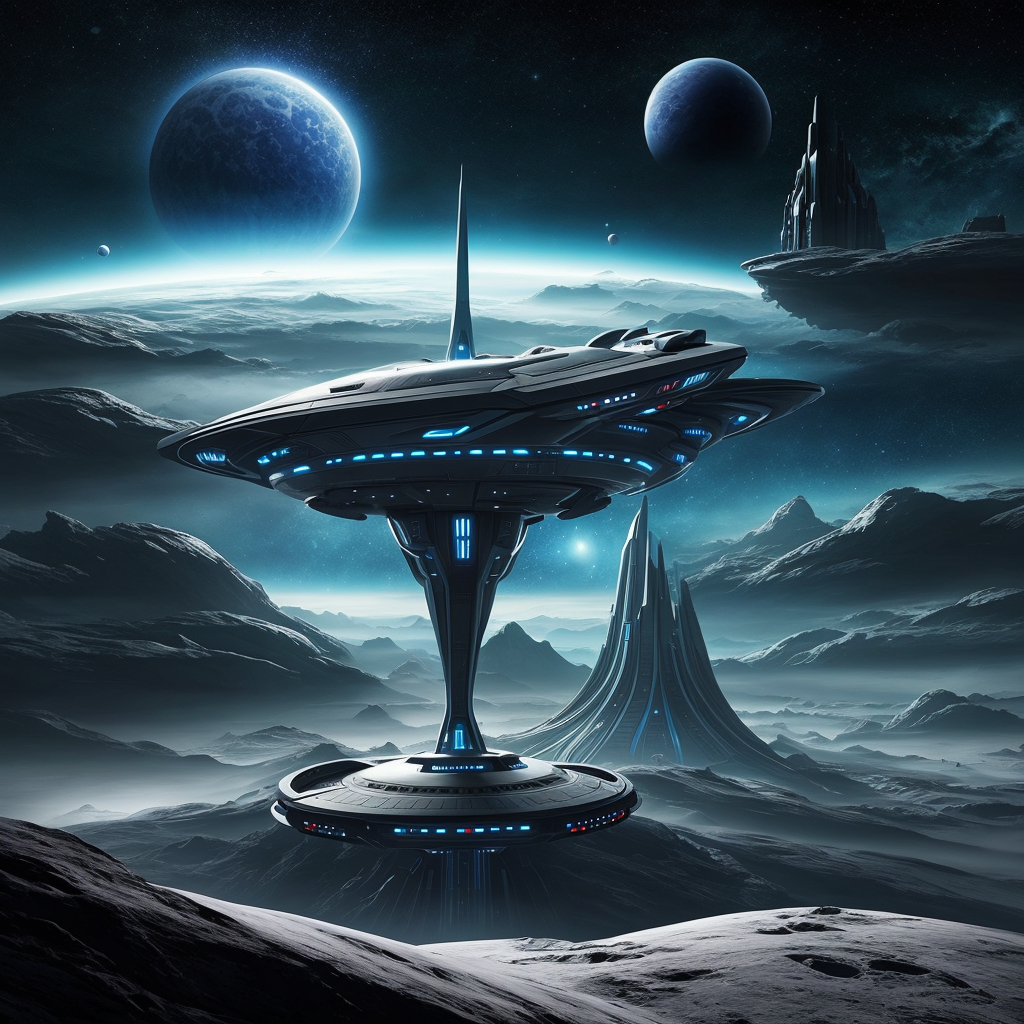
Generation parameters embedded in this image by AUTOMATIC1111 Stable Diffusion web UI or a fork of it (Forge, ...) (PNG 'parameters' text chunk):
futuristic space, land, background
Negative prompt: words, text, letters, realistic, photograph, logo, watermark, nudity
Steps: 90, Sampler: Euler a, CFG scale: 7.0, Seed: 767112469, Size: 1024x1024, Model hash: 15012c538f, Model: realisticVisionV51_v51VAE, Eta: 0.0, Version: f0.0.17v1.8.0rc-latest-276-g29be1da7